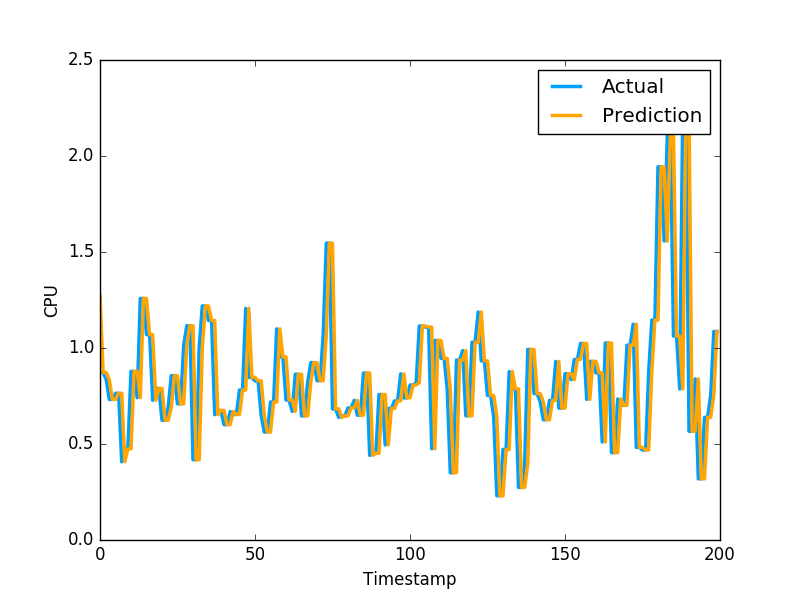

The data file committed next to this chart (first rows):
1.275172148360877999e+00, 8.723750114440917969e-01
8.725402280339623617e-01, 8.723750114440917969e-01
8.725209302048647642e-01, 8.355640172958374023e-01
8.357176075895704770e-01, 7.321749925613403320e-01
7.323301707410400097e-01, 7.321749925613403320e-01
7.322992657402385142e-01, 7.640249729156494141e-01
7.641478341330864010e-01, 7.640249729156494141e-01
7.641583593604809321e-01, 4.072830080986022949e-01
4.073413444185989274e-01, 4.752210080623625599e-01
4.751393706223674407e-01, 4.752210080623625599e-01
4.751805482325212049e-01, 8.781340122222900391e-01
8.781208633239981909e-01, 8.781340122222900391e-01
8.782798013039385676e-01, 7.414129972457885742e-01
7.415779245547680087e-01, 1.258002042770385520e+00
1.257906561465170103e+00, 1.258002042770385520e+00
1.257964348113774999e+00, 1.069700956344604492e+00
1.069791560049807355e+00, 1.069700956344604492e+00
1.069797047146544333e+00, 7.274609804153442383e-01
7.276517474094801319e-01, 7.892770171165466309e-01
7.893960043384425918e-01, 7.892770171165466309e-01
7.894158717104309275e-01, 6.237750053405761719e-01
6.239104580822123491e-01, 6.237750053405761719e-01
6.238496505769594025e-01, 6.914690136909484863e-01
6.915502169858636083e-01, 8.557710051536558948e-01
8.558662412387209040e-01, 8.557710051536558948e-01
8.559168492935159689e-01, 7.093830108642578125e-01
7.095431724647534022e-01, 7.093830108642578125e-01
7.094992415052415735e-01, 1.014547944068908691e+00
1.014596939897217442e+00, 1.115731000900268555e+00
1.115796574984108558e+00, 1.115731000900268555e+00
1.115802110347383858e+00, 4.182830154895783026e-01
4.184039957236199148e-01, 4.182830154895783026e-01
4.181838823753181167e-01, 1.002280950546264648e+00
1.002191233745465704e+00, 1.218860983848571777e+00
1.218854475030173967e+00, 1.218860983848571777e+00
1.218857962098954584e+00, 1.143296003341674805e+00
1.143346441696668769e+00, 1.143296003341674805e+00
1.143349752471321645e+00, 6.528189778327941895e-01
6.530077366178391740e-01, 6.746559739112854004e-01
6.747486522621267691e-01, 6.746559739112854004e-01
6.747575050101962679e-01, 6.009536385536193848e-01
6.010457411862987209e-01, 6.009536385536193848e-01
6.010141534514368278e-01, 6.694570183753967285e-01
6.695265756027022341e-01, 6.538079977035522461e-01
6.539056560771367987e-01, 6.538079977035522461e-01
6.538992825660188135e-01, 7.814120054244995117e-01
7.815037009780806398e-01, 7.814120054244995117e-01
7.815493233324392053e-01, 1.206303954124450906e+00
1.206261768825328318e+00, 8.469259738922119141e-01
8.471031979082271901e-01, 8.469259738922119141e-01
8.470715061534648260e-01, 8.286409974098205566e-01
8.287898831957249968e-01, 8.286409974098205566e-01
8.287852844881904435e-01, 6.482390165328979492e-01
6.483885633737738186e-01, 5.623700022697448730e-01
5.624430038809231647e-01, 5.623700022697448730e-01
5.624037008027396034e-01, 7.183309793472290039e-01
7.183840204069829039e-01, 7.183309793472290039e-01
7.184505189132394110e-01, 1.099647998809814453e+00
1.099655995976005052e+00, 9.541710019111632191e-01
9.543203176382760722e-01, 9.541710019111632191e-01
9.543075871139126143e-01, 7.290139794349670410e-01
... 2,719 more rows
